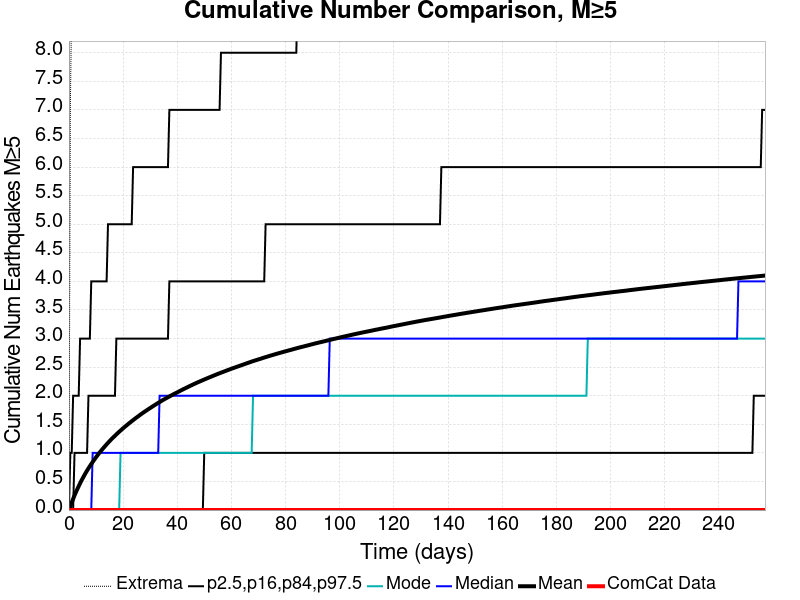

Values plotted in this chart, from the file beside it:
Time (days), ComCat Data, Simulation Mean, Simulation Median, Simulation Mode, Simulation Minimum, Simulation Maximum, 2.5 %-ile, 16 %-ile, 84 %-ile, 97.5 %-ile
0.0, 0.0, 0.0, 0.0, 0.0, 0.0, 0.0, 0.0, 0.0, 0.0, 0.0
0.5151, 0.0, 0.06651, 0.0, 0.0, 0.0, 7.0, 0.0, 0.0, 0.0, 1.0
1.03, 0.0, 0.1327, 0.0, 0.0, 0.0, 9.0, 0.0, 0.0, 0.0, 1.0
1.545, 0.0, 0.1946, 0.0, 0.0, 0.0, 12.0, 0.0, 0.0, 0.0, 2.0
2.061, 0.0, 0.2564, 0.0, 0.0, 0.0, 13.0, 0.0, 0.0, 1.0, 2.0
2.576, 0.0, 0.3124, 0.0, 0.0, 0.0, 14.0, 0.0, 0.0, 1.0, 2.0
3.091, 0.0, 0.3656, 0.0, 0.0, 0.0, 16.0, 0.0, 0.0, 1.0, 2.0
3.606, 0.0, 0.4178, 0.0, 0.0, 0.0, 16.0, 0.0, 0.0, 1.0, 2.0
4.121, 0.0, 0.469, 0.0, 0.0, 0.0, 19.0, 0.0, 0.0, 1.0, 3.0
4.636, 0.0, 0.517, 0.0, 0.0, 0.0, 19.0, 0.0, 0.0, 1.0, 3.0
5.151, 0.0, 0.5619, 0.0, 0.0, 0.0, 19.0, 0.0, 0.0, 1.0, 3.0
5.666, 0.0, 0.6065, 0.0, 0.0, 0.0, 19.0, 0.0, 0.0, 1.0, 3.0
6.182, 0.0, 0.6493, 0.0, 0.0, 0.0, 19.0, 0.0, 0.0, 1.0, 3.0
6.697, 0.0, 0.6907, 0.0, 0.0, 0.0, 21.0, 0.0, 0.0, 1.0, 3.0
7.212, 0.0, 0.7294, 0.0, 0.0, 0.0, 21.0, 0.0, 0.0, 2.0, 3.0
7.727, 0.0, 0.768, 0.0, 0.0, 0.0, 21.0, 0.0, 0.0, 2.0, 3.0
8.242, 0.0, 0.8047, 0.0, 0.0, 0.0, 21.0, 0.0, 0.0, 2.0, 4.0
8.757, 0.0, 0.8407, 1.0, 0.0, 0.0, 21.0, 0.0, 0.0, 2.0, 4.0
9.272, 0.0, 0.8755, 1.0, 0.0, 0.0, 21.0, 0.0, 0.0, 2.0, 4.0
9.788, 0.0, 0.9097, 1.0, 0.0, 0.0, 22.0, 0.0, 0.0, 2.0, 4.0
10.3, 0.0, 0.9432, 1.0, 0.0, 0.0, 23.0, 0.0, 0.0, 2.0, 4.0
10.82, 0.0, 0.9746, 1.0, 0.0, 0.0, 23.0, 0.0, 0.0, 2.0, 4.0
11.33, 0.0, 1.006, 1.0, 0.0, 0.0, 23.0, 0.0, 0.0, 2.0, 4.0
11.85, 0.0, 1.036, 1.0, 0.0, 0.0, 23.0, 0.0, 0.0, 2.0, 4.0
12.36, 0.0, 1.066, 1.0, 0.0, 0.0, 23.0, 0.0, 0.0, 2.0, 4.0
12.88, 0.0, 1.093, 1.0, 0.0, 0.0, 23.0, 0.0, 0.0, 2.0, 4.0
13.39, 0.0, 1.121, 1.0, 0.0, 0.0, 23.0, 0.0, 0.0, 2.0, 4.0
13.91, 0.0, 1.149, 1.0, 0.0, 0.0, 26.0, 0.0, 0.0, 2.0, 4.0
14.42, 0.0, 1.176, 1.0, 0.0, 0.0, 28.0, 0.0, 0.0, 2.0, 5.0
14.94, 0.0, 1.202, 1.0, 0.0, 0.0, 28.0, 0.0, 0.0, 2.0, 5.0
15.45, 0.0, 1.228, 1.0, 0.0, 0.0, 28.0, 0.0, 0.0, 2.0, 5.0
15.97, 0.0, 1.252, 1.0, 0.0, 0.0, 28.0, 0.0, 0.0, 2.0, 5.0
16.48, 0.0, 1.276, 1.0, 0.0, 0.0, 28.0, 0.0, 0.0, 2.0, 5.0
17, 0.0, 1.3, 1.0, 0.0, 0.0, 28.0, 0.0, 0.0, 2.0, 5.0
17.51, 0.0, 1.324, 1.0, 0.0, 0.0, 28.0, 0.0, 0.0, 3.0, 5.0
18.03, 0.0, 1.347, 1.0, 0.0, 0.0, 28.0, 0.0, 0.0, 3.0, 5.0
18.54, 0.0, 1.369, 1.0, 0.0, 0.0, 29.0, 0.0, 0.0, 3.0, 5.0
19.06, 0.0, 1.391, 1.0, 1.0, 0.0, 29.0, 0.0, 0.0, 3.0, 5.0
19.58, 0.0, 1.413, 1.0, 1.0, 0.0, 29.0, 0.0, 0.0, 3.0, 5.0
20.09, 0.0, 1.434, 1.0, 1.0, 0.0, 29.0, 0.0, 0.0, 3.0, 5.0
20.61, 0.0, 1.455, 1.0, 1.0, 0.0, 29.0, 0.0, 0.0, 3.0, 5.0
21.12, 0.0, 1.475, 1.0, 1.0, 0.0, 29.0, 0.0, 0.0, 3.0, 5.0
21.64, 0.0, 1.495, 1.0, 1.0, 0.0, 29.0, 0.0, 0.0, 3.0, 5.0
22.15, 0.0, 1.515, 1.0, 1.0, 0.0, 30.0, 0.0, 0.0, 3.0, 5.0
22.67, 0.0, 1.535, 1.0, 1.0, 0.0, 30.0, 0.0, 0.0, 3.0, 5.0
23.18, 0.0, 1.554, 1.0, 1.0, 0.0, 30.0, 0.0, 0.0, 3.0, 5.0
23.7, 0.0, 1.573, 1.0, 1.0, 0.0, 30.0, 0.0, 0.0, 3.0, 6.0
24.21, 0.0, 1.593, 1.0, 1.0, 0.0, 30.0, 0.0, 0.0, 3.0, 6.0
24.73, 0.0, 1.611, 1.0, 1.0, 0.0, 30.0, 0.0, 0.0, 3.0, 6.0
25.24, 0.0, 1.629, 1.0, 1.0, 0.0, 30.0, 0.0, 0.0, 3.0, 6.0
25.76, 0.0, 1.646, 1.0, 1.0, 0.0, 30.0, 0.0, 0.0, 3.0, 6.0
26.27, 0.0, 1.665, 1.0, 1.0, 0.0, 30.0, 0.0, 0.0, 3.0, 6.0
26.79, 0.0, 1.683, 1.0, 1.0, 0.0, 30.0, 0.0, 0.0, 3.0, 6.0
27.3, 0.0, 1.7, 1.0, 1.0, 0.0, 30.0, 0.0, 0.0, 3.0, 6.0
27.82, 0.0, 1.716, 1.0, 1.0, 0.0, 30.0, 0.0, 0.0, 3.0, 6.0
28.33, 0.0, 1.733, 1.0, 1.0, 0.0, 30.0, 0.0, 0.0, 3.0, 6.0
28.85, 0.0, 1.749, 1.0, 1.0, 0.0, 30.0, 0.0, 0.0, 3.0, 6.0
29.36, 0.0, 1.765, 1.0, 1.0, 0.0, 30.0, 0.0, 0.0, 3.0, 6.0
29.88, 0.0, 1.781, 1.0, 1.0, 0.0, 30.0, 0.0, 0.0, 3.0, 6.0
30.39, 0.0, 1.797, 1.0, 1.0, 0.0, 30.0, 0.0, 0.0, 3.0, 6.0
... 440 more rows
